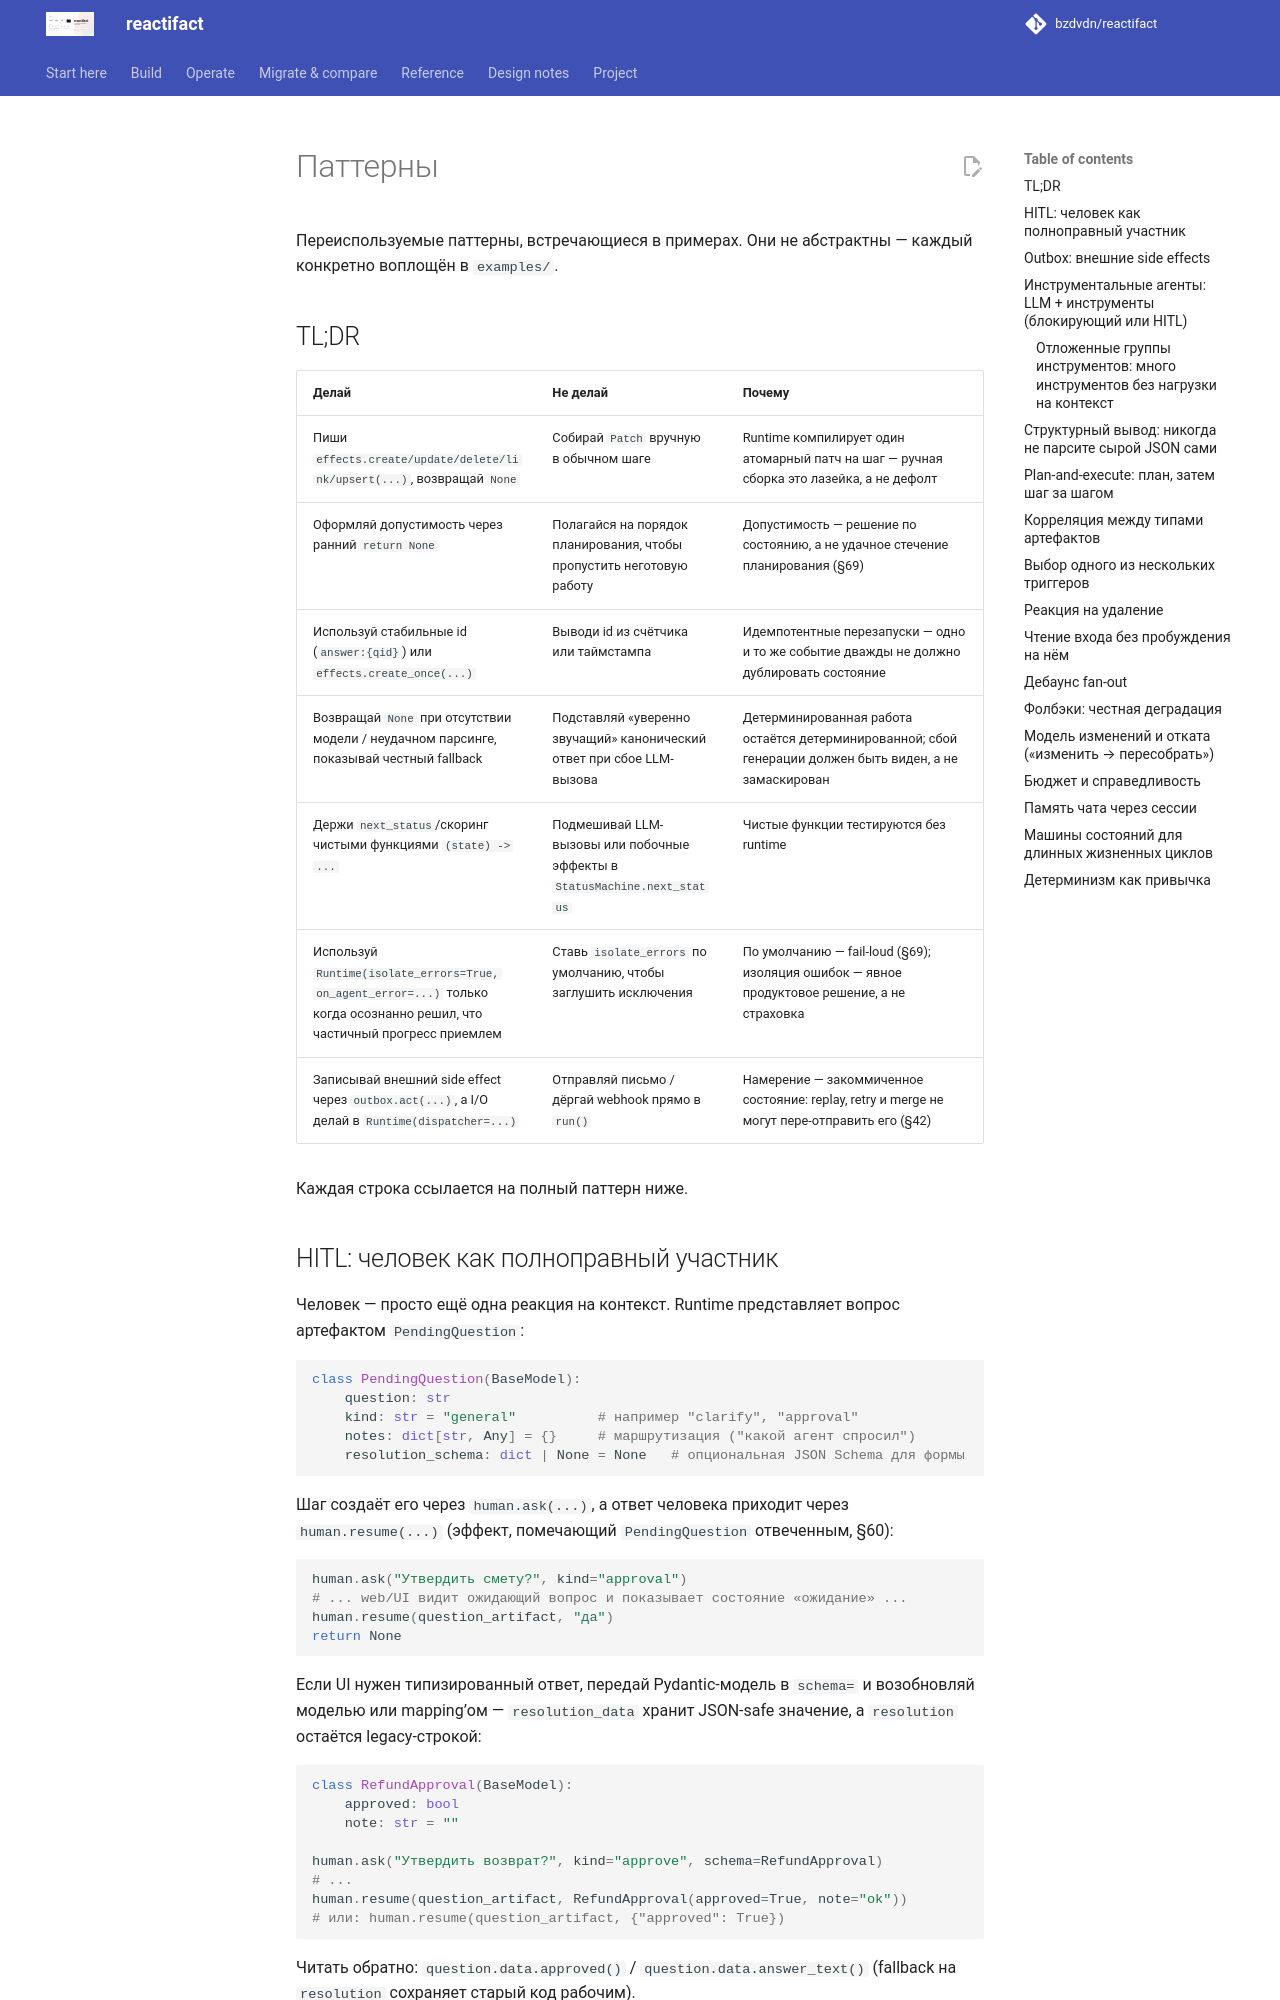

repository: bzdvdn/reactifact · page: ru/patterns/index.html · generator: mkdocs

# Паттерны

Переиспользуемые паттерны, встречающиеся в примерах. Они не
абстрактны — каждый конкретно воплощён в `examples/`.

## TL;DR

| Делай | Не делай | Почему |
| --- | --- | --- |
| Пиши `effects.create/update/delete/link/upsert(...)`, возвращай `None` | Собирай `Patch` вручную в обычном шаге | Runtime компилирует один атомарный патч на шаг — ручная сборка это лазейка, а не дефолт |
| Оформляй допустимость через ранний `return None` | Полагайся на порядок планирования, чтобы пропустить неготовую работу | Допустимость — решение по состоянию, а не удачное стечение планирования (§69) |
| Используй стабильные id (`answer:{qid}`) или `effects.create_once(...)` | Выводи id из счётчика или таймстампа | Идемпотентные перезапуски — одно и то же событие дважды не должно дублировать состояние |
| Возвращай `None` при отсутствии модели / неудачном парсинге, показывай честный fallback | Подставляй «уверенно звучащий» канонический ответ при сбое LLM-вызова | Детерминированная работа остаётся детерминированной; сбой генерации должен быть виден, а не замаскирован |
| Держи `next_status`/скоринг чистыми функциями `(state) -> ...` | Подмешивай LLM-вызовы или побочные эффекты в `StatusMachine.next_status` | Чистые функции тестируются без runtime |
| Используй `Runtime(isolate_errors=True, on_agent_error=...)` только когда осознанно решил, что частичный прогресс приемлем | Ставь `isolate_errors` по умолчанию, чтобы заглушить исключения | По умолчанию — fail-loud (§69); изоляция ошибок — явное продуктовое решение, а не страховка |
| Записывай внешний side effect через `outbox.act(...)`, а I/O делай в `Runtime(dispatcher=...)` | Отправляй письмо / дёргай webhook прямо в `run()` | Намерение — закоммиченное состояние: replay, retry и merge не могут пере-отправить его (§42) |

Каждая строка ссылается на полный паттерн ниже.
